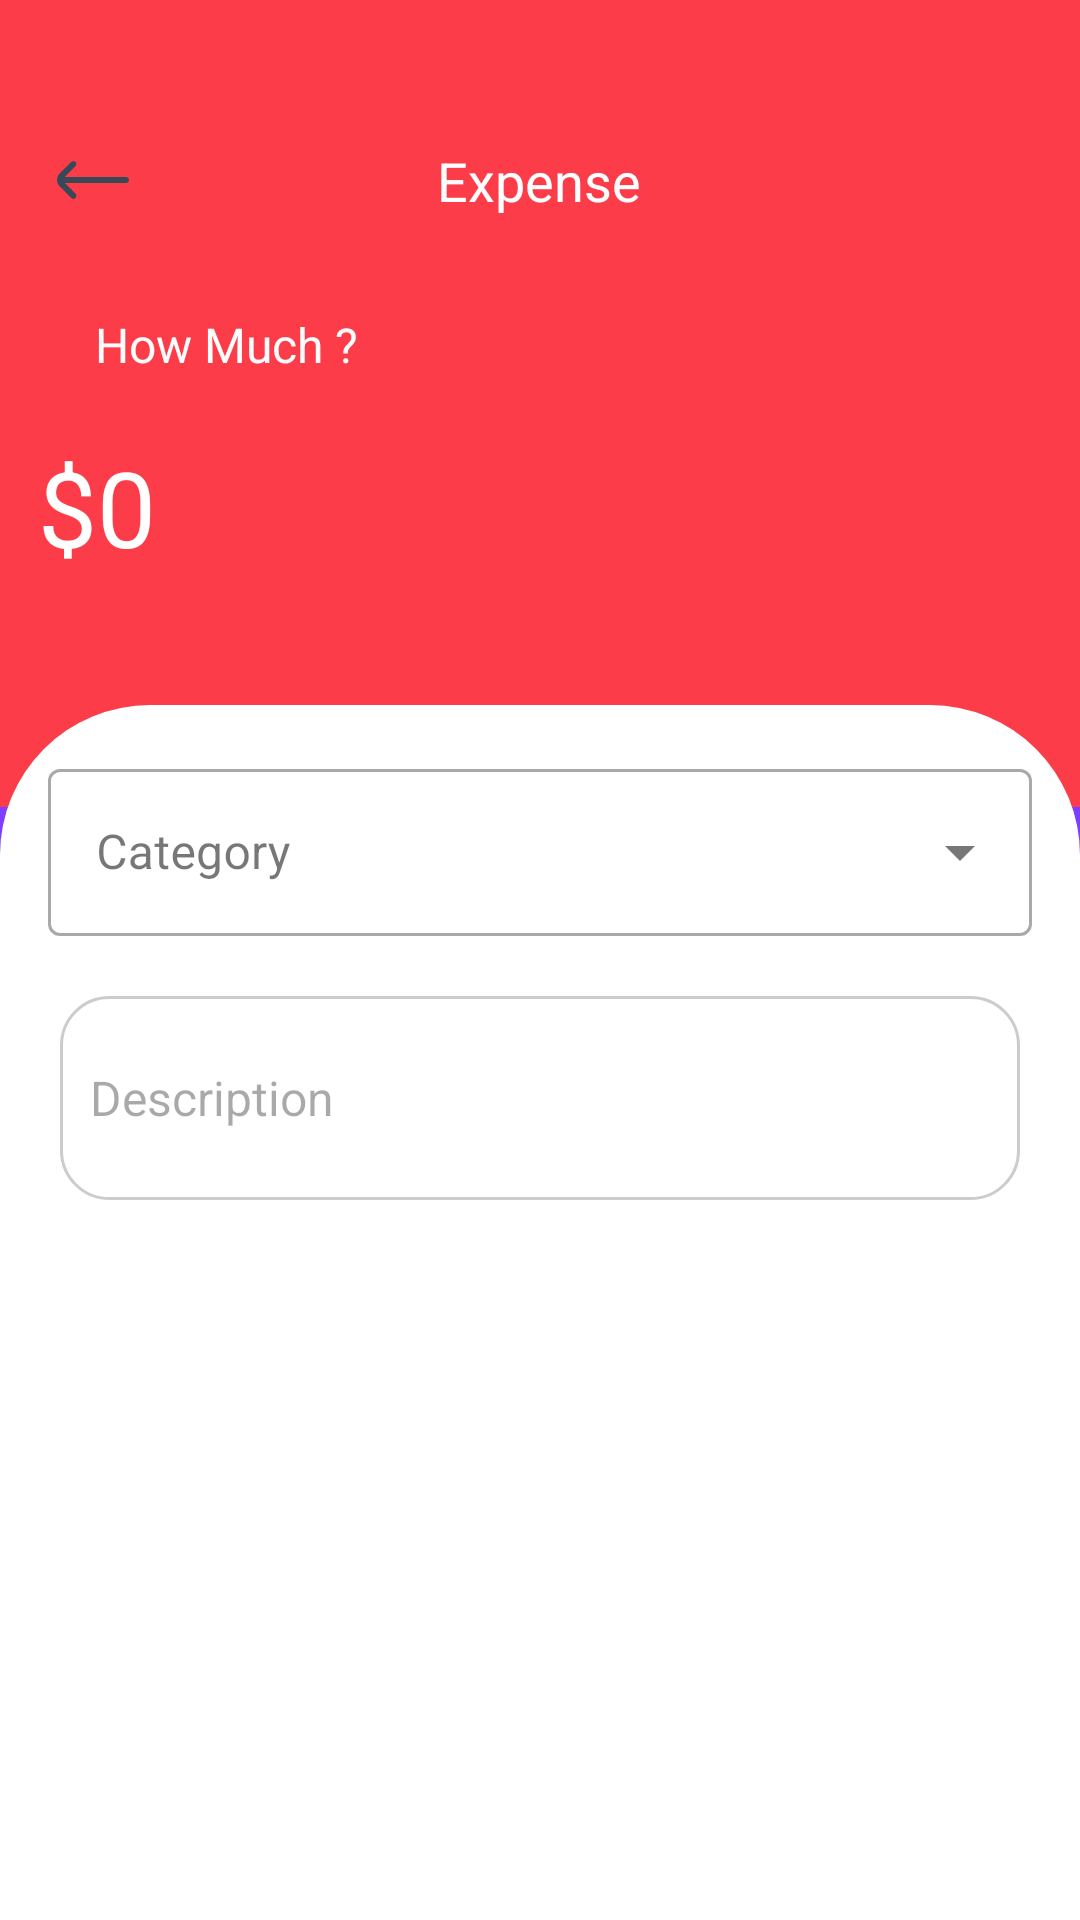

Write the Android layout XML for this screen, with the resource values it uses.
<!-- AndroidManifest.xml: application theme Theme.Montra -->
<!-- res/layout/fragment_expense.xml -->
<?xml version="1.0" encoding="utf-8"?>
<FrameLayout xmlns:android="http://schemas.android.com/apk/res/android"
    xmlns:app="http://schemas.android.com/apk/res-auto"
    xmlns:tools="http://schemas.android.com/tools"
    android:layout_width="match_parent"
    android:layout_height="match_parent"
    android:background="#7F3DFF"
    app:circularflow_radiusInDP="20db"
    tools:context=".Fragment.ExpenseFragment">

    <androidx.constraintlayout.widget.ConstraintLayout
        android:layout_width="match_parent"
        android:layout_height="269dp"
        android:background="#FD3C4A">
        <ImageView
            android:id="@+id/btn_back"
            android:layout_width="wrap_content"
            android:layout_height="wrap_content"
            android:layout_marginTop="48dp"
            android:src="@drawable/arrow_left"
            app:layout_constraintEnd_toStartOf="@+id/textView17"
            app:layout_constraintHorizontal_bias="0.2"
            app:layout_constraintStart_toStartOf="parent"
            app:layout_constraintTop_toTopOf="parent" />

        <TextView
            android:id="@+id/textView17"
            android:layout_width="120dp"
            android:layout_height="26dp"
            android:layout_marginTop="48dp"
            android:text="Expense"
            android:textAlignment="center"
            android:textColor="#ffffff"
            android:textSize="18sp"
            app:layout_constraintEnd_toEndOf="parent"
            app:layout_constraintHorizontal_bias="0.498"
            app:layout_constraintStart_toStartOf="parent"
            app:layout_constraintTop_toTopOf="parent" />

        <TextView
            android:id="@+id/textView19"
            android:layout_width="wrap_content"
            android:layout_height="wrap_content"
            android:layout_marginTop="104dp"
            android:text="How Much ?"
            android:textAlignment="center"
            android:textColor="#fcfcfc"
            android:textSize="16sp"
            app:layout_constraintEnd_toEndOf="parent"
            app:layout_constraintHorizontal_bias="0.116"
            app:layout_constraintStart_toStartOf="parent"
            app:layout_constraintTop_toTopOf="parent" />

        <com.google.android.material.textfield.TextInputEditText
            android:id="@+id/money"
            android:layout_width="335dp"
            android:layout_height="66dp"
            android:layout_marginTop="136dp"
            android:hint="$0"
            android:textColor="#ffffff"
            android:textColorHint="#ffffff"
            android:textSize="35sp"
            app:layout_constraintEnd_toEndOf="parent"
            app:layout_constraintStart_toStartOf="parent"
            app:layout_constraintTop_toTopOf="parent"
            android:background="@drawable/edit_text_background"
            />

    </androidx.constraintlayout.widget.ConstraintLayout>

    <androidx.constraintlayout.widget.ConstraintLayout
        android:layout_width="match_parent"
        android:layout_height="match_parent"
        android:layout_marginTop="235sp"
        android:background="@drawable/rounded_top_corners">

        <com.google.android.material.textfield.TextInputLayout
            android:id="@+id/textInputLayout"
            style="@style/Widget.MaterialComponents.TextInputLayout.OutlinedBox.ExposedDropdownMenu"
            android:layout_width="match_parent"
            android:layout_height="wrap_content"
            android:layout_margin="16dp"
            android:layout_marginTop="36dp"
            android:hint="@string/select_item"
            app:layout_constraintEnd_toEndOf="parent"
            app:layout_constraintHorizontal_bias="0.143"
            app:layout_constraintStart_toStartOf="parent"
            app:layout_constraintTop_toTopOf="parent">

            <AutoCompleteTextView
                android:id="@+id/auto_complete_txt"
                android:layout_width="match_parent"
                android:layout_height="wrap_content"
                android:layout_marginTop="44dp"
                android:inputType="none"
                android:textSize="16sp"
                app:layout_constraintEnd_toEndOf="parent"
                app:layout_constraintStart_toStartOf="parent"
                app:layout_constraintTop_toTopOf="parent" />

        </com.google.android.material.textfield.TextInputLayout>


        <com.google.android.material.textfield.TextInputEditText
            android:id="@+id/description"
            android:layout_width="match_parent"
            android:layout_height="68dp"
            android:layout_marginStart="20dp"
            android:layout_marginEnd="20dp"
            android:layout_marginTop="20dp"
            android:background="@drawable/edittext_bg"
            android:paddingStart="10dp"
            android:paddingEnd="0dp"
            android:hint="Description"
            android:textSize="16sp"
            app:layout_constraintEnd_toEndOf="parent"
            app:layout_constraintHorizontal_bias="0.484"
            app:layout_constraintStart_toStartOf="parent"
            app:layout_constraintTop_toBottomOf="@+id/textInputLayout" />

        <Button
            android:id="@+id/button5"
            android:layout_width="350dp"
            android:layout_height="68dp"
            android:layout_marginTop="250dp"
            android:backgroundTint="@color/purple"
            android:text="Continue"
            app:layout_constraintEnd_toEndOf="parent"
            app:layout_constraintHorizontal_bias="0.539"
            app:layout_constraintStart_toStartOf="parent"
            app:layout_constraintTop_toBottomOf="@+id/description" />




    </androidx.constraintlayout.widget.ConstraintLayout>


</FrameLayout>
<!-- resources referenced by this layout -->
<resources>
  <color name="purple">#8c37e5</color>
  <!-- drawable arrow_left (drawable) -->
  <vector xmlns:android="http://schemas.android.com/apk/res/android"
      android:width="24dp"
      android:height="24dp"
      android:viewportWidth="24"
      android:viewportHeight="24">
    <group>
      <clip-path
          android:pathData="M0,0h24v24h-24z"/>
      <path
          android:pathData="M0.88,14.09L4.75,18C4.843,18.094 4.954,18.168 5.076,18.219C5.197,18.27 5.328,18.296 5.46,18.296C5.592,18.296 5.723,18.27 5.845,18.219C5.967,18.168 6.077,18.094 6.17,18C6.264,17.907 6.338,17.796 6.389,17.675C6.44,17.553 6.466,17.422 6.466,17.29C6.466,17.158 6.44,17.027 6.389,16.905C6.338,16.784 6.264,16.673 6.17,16.58L2.61,13H23C23.265,13 23.52,12.895 23.707,12.707C23.895,12.52 24,12.265 24,12C24,11.735 23.895,11.481 23.707,11.293C23.52,11.105 23.265,11 23,11H2.55L6.17,7.38C6.347,7.194 6.446,6.947 6.446,6.69C6.446,6.433 6.347,6.186 6.17,6C6.077,5.906 5.967,5.832 5.845,5.781C5.723,5.73 5.592,5.704 5.46,5.704C5.328,5.704 5.197,5.73 5.076,5.781C4.954,5.832 4.843,5.906 4.75,6L0.88,9.85C0.318,10.413 0.003,11.175 0.003,11.97C0.003,12.765 0.318,13.528 0.88,14.09Z"
          android:fillColor="#374957"/>
    </group>
  </vector>
  <!-- drawable edit_text_background (drawable) -->
  <shape xmlns:android="http://schemas.android.com/apk/res/android">
      <solid android:color="@android:color/transparent" />
      <corners android:radius="0dp" /> 
  </shape>
  <!-- drawable edittext_bg (drawable) -->
  <?xml version="1.0" encoding="utf-8"?>
  <shape xmlns:android="http://schemas.android.com/apk/res/android" android:shape="rectangle">
      <corners android:radius="16dp" />
      <stroke
          android:width="1dp"
          android:color="#CCCCCC" />
  </shape>
  <!-- drawable rounded_top_corners (drawable) -->
  <shape xmlns:android="http://schemas.android.com/apk/res/android">
      <solid android:color="@android:color/white" />
      <corners
          android:topLeftRadius="50dp"
          android:topRightRadius="50dp"/>
  </shape>
  <string name="select_item">Category</string>
  <style name="Theme.Montra" parent="Base.Theme.Montra" />
  <style name="Base.Theme.Montra" parent="Theme.Material3.DayNight.NoActionBar">
          
          
      </style>
</resources>
